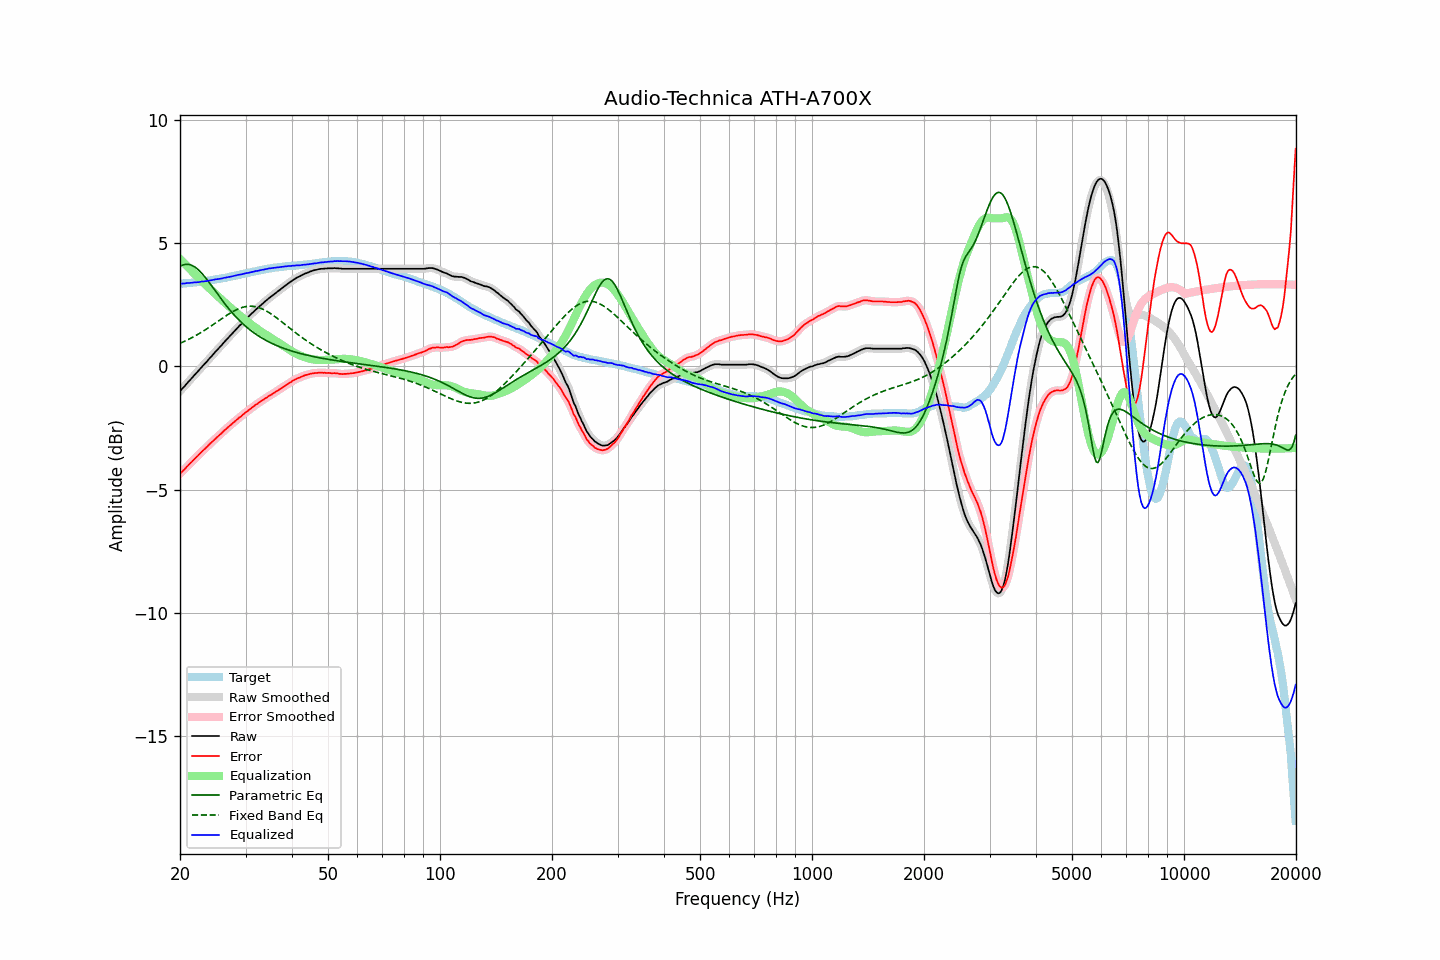

Data behind this chart, as committed beside it:
frequency, raw, error, smoothed, error_smoothed, equalization, parametric_eq, fixed_band_eq, equalized_raw, equalized_smoothed, target
20.00, -1.00, -4.35, -1.00, -4.35, 4.36, 4.05, 0.94, 3.35, 3.35, 3.35
20.20, -0.93, -4.28, -0.93, -4.29, 4.29, 4.09, 0.96, 3.36, 3.36, 3.35
20.40, -0.86, -4.22, -0.86, -4.22, 4.22, 4.11, 0.99, 3.36, 3.36, 3.36
20.61, -0.79, -4.17, -0.79, -4.16, 4.16, 4.13, 1.02, 3.36, 3.37, 3.37
20.81, -0.71, -4.08, -0.72, -4.09, 4.09, 4.14, 1.05, 3.38, 3.37, 3.37
21.02, -0.64, -4.02, -0.64, -4.02, 4.02, 4.14, 1.08, 3.38, 3.38, 3.38
21.23, -0.57, -3.95, -0.57, -3.96, 3.96, 4.12, 1.12, 3.38, 3.38, 3.38
21.44, -0.50, -3.89, -0.50, -3.89, 3.89, 4.10, 1.15, 3.39, 3.39, 3.39
21.66, -0.42, -3.82, -0.43, -3.82, 3.82, 4.07, 1.18, 3.40, 3.40, 3.40
21.87, -0.35, -3.75, -0.35, -3.76, 3.76, 4.04, 1.22, 3.40, 3.40, 3.40
22.09, -0.28, -3.69, -0.28, -3.69, 3.69, 3.99, 1.26, 3.41, 3.41, 3.41
22.31, -0.21, -3.63, -0.21, -3.63, 3.63, 3.94, 1.29, 3.41, 3.41, 3.42
22.54, -0.14, -3.56, -0.14, -3.56, 3.56, 3.88, 1.33, 3.42, 3.42, 3.42
22.76, -0.06, -3.49, -0.07, -3.50, 3.50, 3.81, 1.37, 3.43, 3.43, 3.43
22.99, 0.01, -3.43, 0.01, -3.43, 3.43, 3.74, 1.41, 3.44, 3.44, 3.44
23.22, 0.08, -3.37, 0.08, -3.37, 3.37, 3.67, 1.45, 3.45, 3.45, 3.45
23.45, 0.15, -3.31, 0.15, -3.31, 3.31, 3.58, 1.49, 3.45, 3.45, 3.46
23.69, 0.22, -3.25, 0.22, -3.25, 3.24, 3.50, 1.54, 3.46, 3.46, 3.47
23.92, 0.30, -3.18, 0.29, -3.18, 3.18, 3.42, 1.58, 3.48, 3.48, 3.48
24.16, 0.37, -3.12, 0.37, -3.12, 3.12, 3.33, 1.62, 3.49, 3.49, 3.49
24.40, 0.44, -3.06, 0.44, -3.06, 3.06, 3.24, 1.67, 3.50, 3.50, 3.50
24.65, 0.52, -3.00, 0.51, -3.00, 3.00, 3.15, 1.71, 3.51, 3.51, 3.51
24.89, 0.59, -2.94, 0.59, -2.94, 2.94, 3.06, 1.76, 3.53, 3.52, 3.52
25.14, 0.66, -2.88, 0.66, -2.88, 2.88, 2.97, 1.80, 3.53, 3.54, 3.53
25.39, 0.73, -2.82, 0.73, -2.82, 2.82, 2.88, 1.85, 3.54, 3.54, 3.54
25.65, 0.80, -2.76, 0.80, -2.76, 2.76, 2.79, 1.89, 3.55, 3.55, 3.55
25.91, 0.87, -2.71, 0.87, -2.70, 2.70, 2.70, 1.94, 3.56, 3.57, 3.57
26.16, 0.95, -2.63, 0.94, -2.64, 2.64, 2.61, 1.98, 3.59, 3.58, 3.58
26.43, 1.02, -2.58, 1.02, -2.58, 2.58, 2.53, 2.03, 3.59, 3.59, 3.59
26.69, 1.09, -2.51, 1.09, -2.52, 2.52, 2.45, 2.07, 3.61, 3.61, 3.60
26.96, 1.16, -2.46, 1.16, -2.46, 2.46, 2.36, 2.11, 3.62, 3.62, 3.62
27.23, 1.23, -2.40, 1.23, -2.40, 2.40, 2.29, 2.15, 3.63, 3.63, 3.63
27.50, 1.30, -2.35, 1.30, -2.35, 2.35, 2.21, 2.19, 3.64, 3.64, 3.65
27.77, 1.37, -2.29, 1.37, -2.29, 2.29, 2.13, 2.23, 3.66, 3.66, 3.66
28.05, 1.44, -2.24, 1.44, -2.24, 2.24, 2.06, 2.26, 3.67, 3.67, 3.68
28.33, 1.51, -2.18, 1.51, -2.18, 2.18, 1.99, 2.29, 3.69, 3.69, 3.69
28.62, 1.58, -2.13, 1.58, -2.13, 2.13, 1.92, 2.32, 3.70, 3.70, 3.71
28.90, 1.65, -2.07, 1.64, -2.07, 2.07, 1.86, 2.35, 3.72, 3.72, 3.71
29.19, 1.71, -2.03, 1.71, -2.02, 2.02, 1.79, 2.37, 3.73, 3.73, 3.73
29.48, 1.78, -1.97, 1.78, -1.97, 1.97, 1.73, 2.39, 3.74, 3.74, 3.74
29.78, 1.85, -1.92, 1.85, -1.91, 1.91, 1.67, 2.41, 3.76, 3.76, 3.76
30.08, 1.92, -1.85, 1.91, -1.86, 1.86, 1.62, 2.42, 3.78, 3.77, 3.77
30.38, 1.98, -1.81, 1.98, -1.81, 1.81, 1.56, 2.43, 3.79, 3.79, 3.79
30.68, 2.04, -1.76, 2.04, -1.76, 1.76, 1.51, 2.44, 3.80, 3.80, 3.80
30.99, 2.11, -1.71, 2.10, -1.71, 1.71, 1.46, 2.44, 3.82, 3.81, 3.82
31.30, 2.17, -1.66, 2.17, -1.66, 1.66, 1.41, 2.44, 3.83, 3.83, 3.83
31.61, 2.23, -1.62, 2.23, -1.61, 1.61, 1.36, 2.43, 3.84, 3.84, 3.85
31.93, 2.30, -1.56, 2.29, -1.57, 1.57, 1.31, 2.42, 3.86, 3.86, 3.85
32.24, 2.35, -1.52, 2.35, -1.52, 1.52, 1.27, 2.40, 3.87, 3.87, 3.87
32.57, 2.41, -1.47, 2.41, -1.47, 1.48, 1.23, 2.38, 3.88, 3.88, 3.88
32.89, 2.47, -1.43, 2.47, -1.43, 1.43, 1.19, 2.36, 3.90, 3.90, 3.90
33.22, 2.53, -1.38, 2.52, -1.39, 1.39, 1.15, 2.33, 3.91, 3.91, 3.91
33.55, 2.58, -1.35, 2.58, -1.34, 1.34, 1.11, 2.30, 3.92, 3.92, 3.93
33.89, 2.64, -1.30, 2.64, -1.30, 1.30, 1.07, 2.27, 3.94, 3.94, 3.93
34.23, 2.69, -1.27, 2.69, -1.26, 1.26, 1.04, 2.24, 3.95, 3.95, 3.95
34.57, 2.75, -1.21, 2.74, -1.22, 1.22, 1.00, 2.20, 3.97, 3.96, 3.96
34.92, 2.80, -1.17, 2.80, -1.18, 1.18, 0.97, 2.16, 3.97, 3.97, 3.97
35.27, 2.85, -1.14, 2.85, -1.14, 1.14, 0.94, 2.11, 3.98, 3.98, 3.99
35.62, 2.90, -1.10, 2.90, -1.10, 1.10, 0.91, 2.07, 3.99, 3.99, 4.00
35.97, 2.95, -1.06, 2.95, -1.06, 1.05, 0.88, 2.02, 4.00, 4.00, 4.00
... 635 more rows
